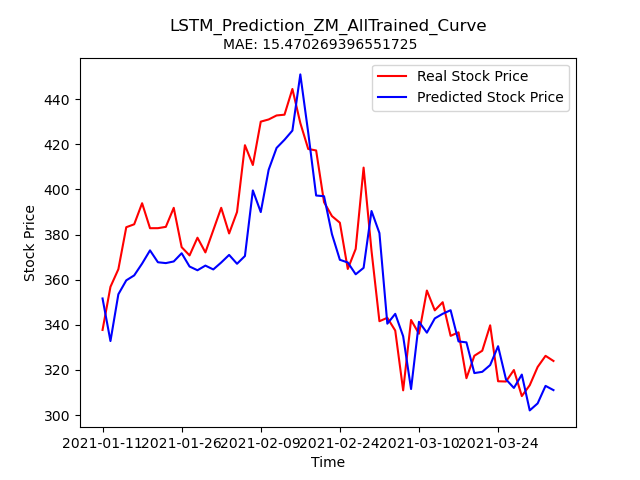

Source data for this figure (header and first rows):
Stock, Date, Real_Price, Predicted_Price
ZM, 2021-01-11, 337.7, 351.7
ZM, 2021-01-12, 356.8, 332.8
ZM, 2021-01-13, 364.6, 353.5
ZM, 2021-01-14, 383.2, 359.7
ZM, 2021-01-15, 384.5, 361.9
ZM, 2021-01-19, 393.9, 367.1
ZM, 2021-01-20, 382.8, 373
ZM, 2021-01-21, 382.8, 367.7
ZM, 2021-01-22, 383.4, 367.3
ZM, 2021-01-25, 391.8, 368.1
ZM, 2021-01-26, 374.4, 371.7
ZM, 2021-01-27, 370.7, 365.8
ZM, 2021-01-28, 378.6, 364.2
ZM, 2021-01-29, 372.1, 366.2
ZM, 2021-02-01, 381.9, 364.5
ZM, 2021-02-02, 391.8, 367.6
ZM, 2021-02-03, 380.5, 371
ZM, 2021-02-04, 390, 367
ZM, 2021-02-05, 419.6, 370.5
ZM, 2021-02-08, 410.8, 399.5
ZM, 2021-02-09, 430, 389.9
ZM, 2021-02-10, 431.0, 408.7
ZM, 2021-02-11, 432.8, 418.4
ZM, 2021-02-12, 433.1, 422
ZM, 2021-02-16, 444.5, 426.1
ZM, 2021-02-17, 429.4, 451
ZM, 2021-02-18, 417.9, 425.1
ZM, 2021-02-19, 417.3, 397.3
ZM, 2021-02-22, 394.3, 397
ZM, 2021-02-23, 388.2, 380.2
ZM, 2021-02-24, 385.2, 368.8
ZM, 2021-02-25, 364.7, 367.6
ZM, 2021-02-26, 373.6, 362.4
ZM, 2021-03-01, 409.7, 365.2
ZM, 2021-03-02, 372.8, 390.4
ZM, 2021-03-03, 341.6, 380.6
ZM, 2021-03-04, 343.1, 340.5
ZM, 2021-03-05, 337.4, 344.8
ZM, 2021-03-08, 310.9, 334.9
ZM, 2021-03-09, 342.1, 311.5
ZM, 2021-03-10, 336, 341.3
ZM, 2021-03-11, 355.2, 336.5
ZM, 2021-03-12, 346.4, 342.8
ZM, 2021-03-15, 350.0, 344.9
ZM, 2021-03-16, 335.1, 346.5
ZM, 2021-03-17, 336.6, 332.6
ZM, 2021-03-18, 316.3, 332.2
ZM, 2021-03-19, 326.3, 318.6
ZM, 2021-03-22, 328.5, 319.1
ZM, 2021-03-23, 339.8, 322.1
ZM, 2021-03-24, 315, 330.5
ZM, 2021-03-25, 314.9, 315.8
ZM, 2021-03-26, 319.9, 312
ZM, 2021-03-29, 308.4, 317.9
ZM, 2021-03-30, 313.2, 302
ZM, 2021-03-31, 321.3, 305.1
ZM, 2021-04-01, 326.2, 312.9
ZM, 2021-04-05, 324, 311
